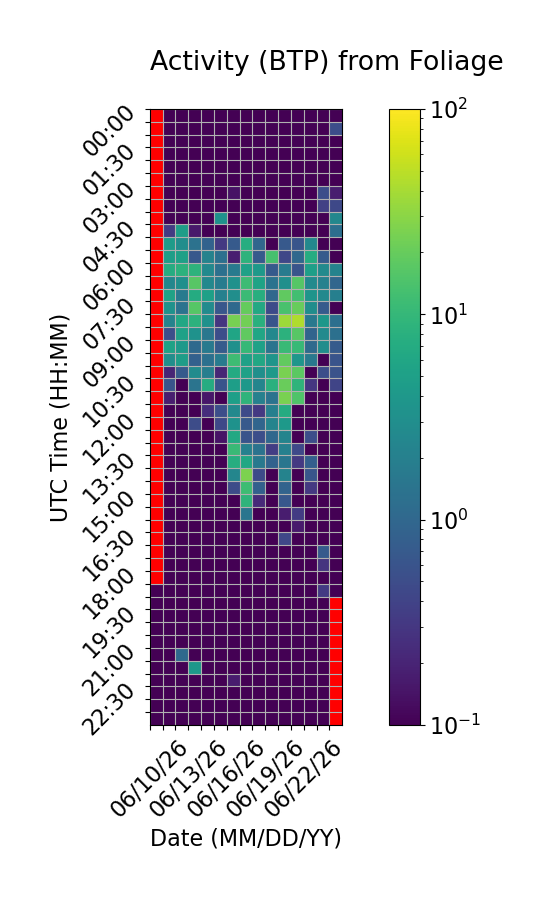

The file beside this chart, header and first rows:
Time (UTC), 06/10/26, 06/11/26, 06/12/26, 06/13/26, 06/14/26, 06/15/26, 06/16/26, 06/17/26, 06/18/26, 06/19/26, 06/20/26, 06/21/26, 06/22/26, 06/23/26, 06/24/26
00:00, , 0.0, 0.0, 0.0, 0.03103, 0.0, 0.0, 0.0, 0.0, 0.0, 0.0, 0.0, 0.0, 0.0, 0.0
00:30, , 0.0, 0.0, 0.0, 0.0, 0.0, 0.0, 0.0, 0.0, 0.0, 0.0, 0.0, 0.0, 0.0, 0.5117
01:00, , 0.0, 0.0, 0.0, 0.01906, 0.0, 0.0, 0.0, 0.0, 0.0, 0.0, 0.0, 0.0, 0.0, 0.0
01:30, , 0.0, 0.07067, 0.0, 0.0, 0.07658, 0.0, 0.0, 0.0, 0.0, 0.0, 0.0, 0.0, 0.0, 0.0
02:00, , 0.09071, 0.0, 0.0, 0.0, 0.0, 0.0, 0.0, 0.01757, 0.0, 0.0, 0.0, 0.0, 0.0, 0.0
02:30, , 0.0, 0.0, 0.0, 0.0, 0.0, 0.0, 0.0, 0.0, 0.0, 0.0, 0.0, 0.0, 0.0, 0.0
03:00, , 0.0, 0.0, 0.0, 0.0, 0.0, 0.1383, 0.0, 0.0, 0.0, 0.05978, 0.0, 0.0, 0.5145, 0.1726
03:30, , 0.0, 0.0, 0.0, 0.0, 0.0, 0.0, 0.0, 0.0, 0.0, 0.0, 0.0, 0.0, 0.3717, 0.4483
04:00, , 0.0, 0.0, 0.0, 0.0, 3.417, 0.0, 0.0, 0.0, 0.0, 0.0, 0.0, 0.0, 0.0, 2.444
04:30, , 0.3324, 4.714, 0.1594, 0.0, 0.0, 0.0, 0.0, 0.0, 0.0, 0.0, 0.0, 0.0, 0.0, 1.222
05:00, , 4.405, 2.921, 1.336, 0.868, 0.3118, 0.7036, 7.343, 0.9839, 0.0, 0.6969, 0.6243, 2.499, 0.0, 0.0
05:30, , 4.843, 5.027, 0.672, 2.172, 1.266, 0.1792, 8.686, 0.7015, 13.52, 0.4362, 1.022, 7.266, 0.7194, 0.07486
06:00, , 7.235, 8.521, 8.635, 2.637, 1.293, 1.673, 5.267, 4.114, 0.7121, 1.772, 0.5955, 4.878, 2.762, 2.18
06:30, , 2.449, 3.131, 16.77, 2.492, 1.83, 3.272, 11.49, 5.48, 1.406, 3.088, 16.02, 2.743, 2.091, 0.9723
07:00, , 5.332, 1.678, 6.965, 5.121, 2.025, 3.01, 11.12, 7.614, 1.031, 18.31, 12.49, 3.581, 2.628, 1.951
07:30, , 3.428, 1.384, 16.15, 2.81, 0.6545, 1.073, 19.31, 6.538, 0.4773, 13.92, 20.05, 2.93, 0.7294, 0.0
08:00, , 2.187, 6.22, 8.567, 3.291, 0.2936, 24.37, 23.09, 7.99, 0.5941, 36.01, 44.2, 1.648, 3.854, 1.243
08:30, , 0.5316, 5.146, 3.404, 1.536, 0.5069, 5.861, 18.43, 5.931, 2.509, 8.535, 16.46, 0.9292, 2.691, 1.284
09:00, , 5.374, 4.047, 1.066, 1.699, 0.7211, 3.186, 10.22, 5.26, 1.418, 10.81, 10.57, 1.088, 2.984, 0.7249
09:30, , 3.076, 4.634, 0.8211, 1.278, 1.792, 11.75, 5.204, 6.339, 3.702, 18.86, 3.73, 1.621, 0.0, 0.5978
10:00, , 0.205, 0.7008, 2.791, 1.898, 0.2067, 6.835, 5.27, 3.141, 4.099, 24.97, 17.67, 0.0, 0.5275, 0.5868
10:30, , 0.6094, 0.0, 1.423, 7.242, 0.6037, 4.814, 4.009, 2.335, 7.932, 20.67, 8.842, 0.2975, 0.0, 0.416
11:00, , 0.1771, 0.04227, 0.0, 0.1529, 0.0, 4.927, 8.866, 2.094, 1.402, 24.82, 14.95, 0.0, 0.0, 0.0
11:30, , 0.0, 0.0, 0.0, 0.2483, 0.5227, 2.609, 0.4752, 0.3147, 1.962, 6.933, 0.0, 0.08723, 0.0, 0.0
12:00, , 0.0, 0.0, 0.5039, 0.0, 0.4468, 3.394, 0.6948, 0.9512, 2.234, 4.204, 0.0, 0.0, 0.0, 0.0
12:30, , 0.0, 0.0, 0.0, 0.0, 0.1436, 6.536, 0.6084, 0.5324, 1.024, 2.241, 0.0, 0.5325, 0.0, 0.0
13:00, , 0.0, 0.0, 0.0, 0.0, 0.0, 10.93, 2.077, 1.401, 0.3537, 2.007, 0.4566, 0.0, 0.0, 0.0
13:30, , 0.0, 0.0, 0.0, 0.0, 0.0, 7.433, 6.047, 1.617, 0.8793, 1.497, 0.3146, 0.8181, 0.0, 0.0
14:00, , 0.0, 0.0, 0.0, 0.0, 0.0, 2.387, 25.27, 0.487, 0.0, 2.198, 0.0, 0.621, 0.0, 0.0
14:30, , 0.0, 0.0, 0.0, 0.0, 0.0, 0.504, 11.61, 0.8408, 0.0, 0.898, 0.0, 0.3146, 0.0, 0.0
15:00, , 0.0, 0.0, 0.0, 0.03023, 0.0, 0.0, 8.917, 0.2294, 0.0, 0.6493, 0.0, 0.0, 0.0, 0.0
15:30, , 0.0, 0.0, 0.0, 0.0, 0.0, 0.0, 1.472, 0.0, 0.0, 0.1742, 0.3337, 0.0, 0.0, 0.0
16:00, , 0.0, 0.0, 0.0, 0.0, 0.0, 0.0, 0.0, 0.0, 0.0, 0.0, 0.1629, 0.0, 0.0, 0.0
16:30, , 0.0, 0.0, 0.0, 0.0, 0.0, 0.0, 0.0, 0.0, 0.0, 0.4379, 0.0, 0.0, 0.06816, 0.0
17:00, , 0.0, 0.0, 0.0, 0.08873, 0.0, 0.0, 0.0, 0.0, 0.01967, 0.03959, 0.0, 0.0, 0.7253, 0.0
17:30, , 0.0, 0.0, 0.0, 0.0, 0.0, 0.0, 0.0, 0.0, 0.0, 0.0, 0.0, 0.0, 0.279, 0.0
18:00, , 0.0, 0.0, 0.0, 0.0, 0.0, 0.0, 0.0, 0.0, 0.0, 0.0, 0.0, 0.0, 0.0, 0.0
18:30, 0.0, 0.0, 0.0, 0.0, 0.02097, 0.0, 0.0, 0.0, 0.0, 0.0, 0.0, 0.0, 0.0, 0.3245, 0.01167
19:00, 0.0, 0.0, 0.0, 0.0, 0.0, 0.0, 0.0, 0.0, 0.0, 0.0, 0.0, 0.0, 0.0, 0.0, 
19:30, 0.0, 0.0, 0.0, 0.0, 0.0, 0.0, 0.0, 0.0, 0.0, 0.0, 0.0, 0.0, 0.0, 0.0, 
20:00, 0.0, 0.0, 0.0, 0.0, 0.0, 0.0, 0.0, 0.0, 0.0, 0.0, 0.0, 0.0, 0.0, 0.0, 
20:30, 0.0, 0.0, 0.0, 0.0, 0.0, 0.0, 0.0, 0.0, 0.0, 0.0, 0.0, 0.0, 0.0, 0.0, 
21:00, 0.0, 0.0, 1.057, 0.0, 0.0, 0.0, 0.0, 0.0, 0.0, 0.0, 0.0, 0.0, 0.0, 0.0, 
21:30, 0.07987, 0.0, 0.0, 3.862, 0.0, 0.0, 0.0, 0.0, 0.0, 0.0, 0.0, 0.0, 0.0, 0.0, 
22:00, 0.0, 0.0, 0.0, 0.0, 0.0, 0.0, 0.1693, 0.0, 0.0, 0.0, 0.0, 0.0, 0.0, 0.0, 
22:30, 0.0, 0.0, 0.0, 0.0, 0.0, 0.0, 0.0, 0.03536, 0.0, 0.0, 0.0, 0.0, 0.0, 0.0, 
23:00, 0.0, 0.0, 0.0, 0.0, 0.0, 0.0, 0.0, 0.0, 0.0, 0.0, 0.0, 0.0, 0.0, 0.0, 
23:30, 0.03096, 0.0, 0.0, 0.0, 0.0, 0.0, 0.0, 0.0, 0.0, 0.0, 0.0, 0.0, 0.0, 0.0, 
